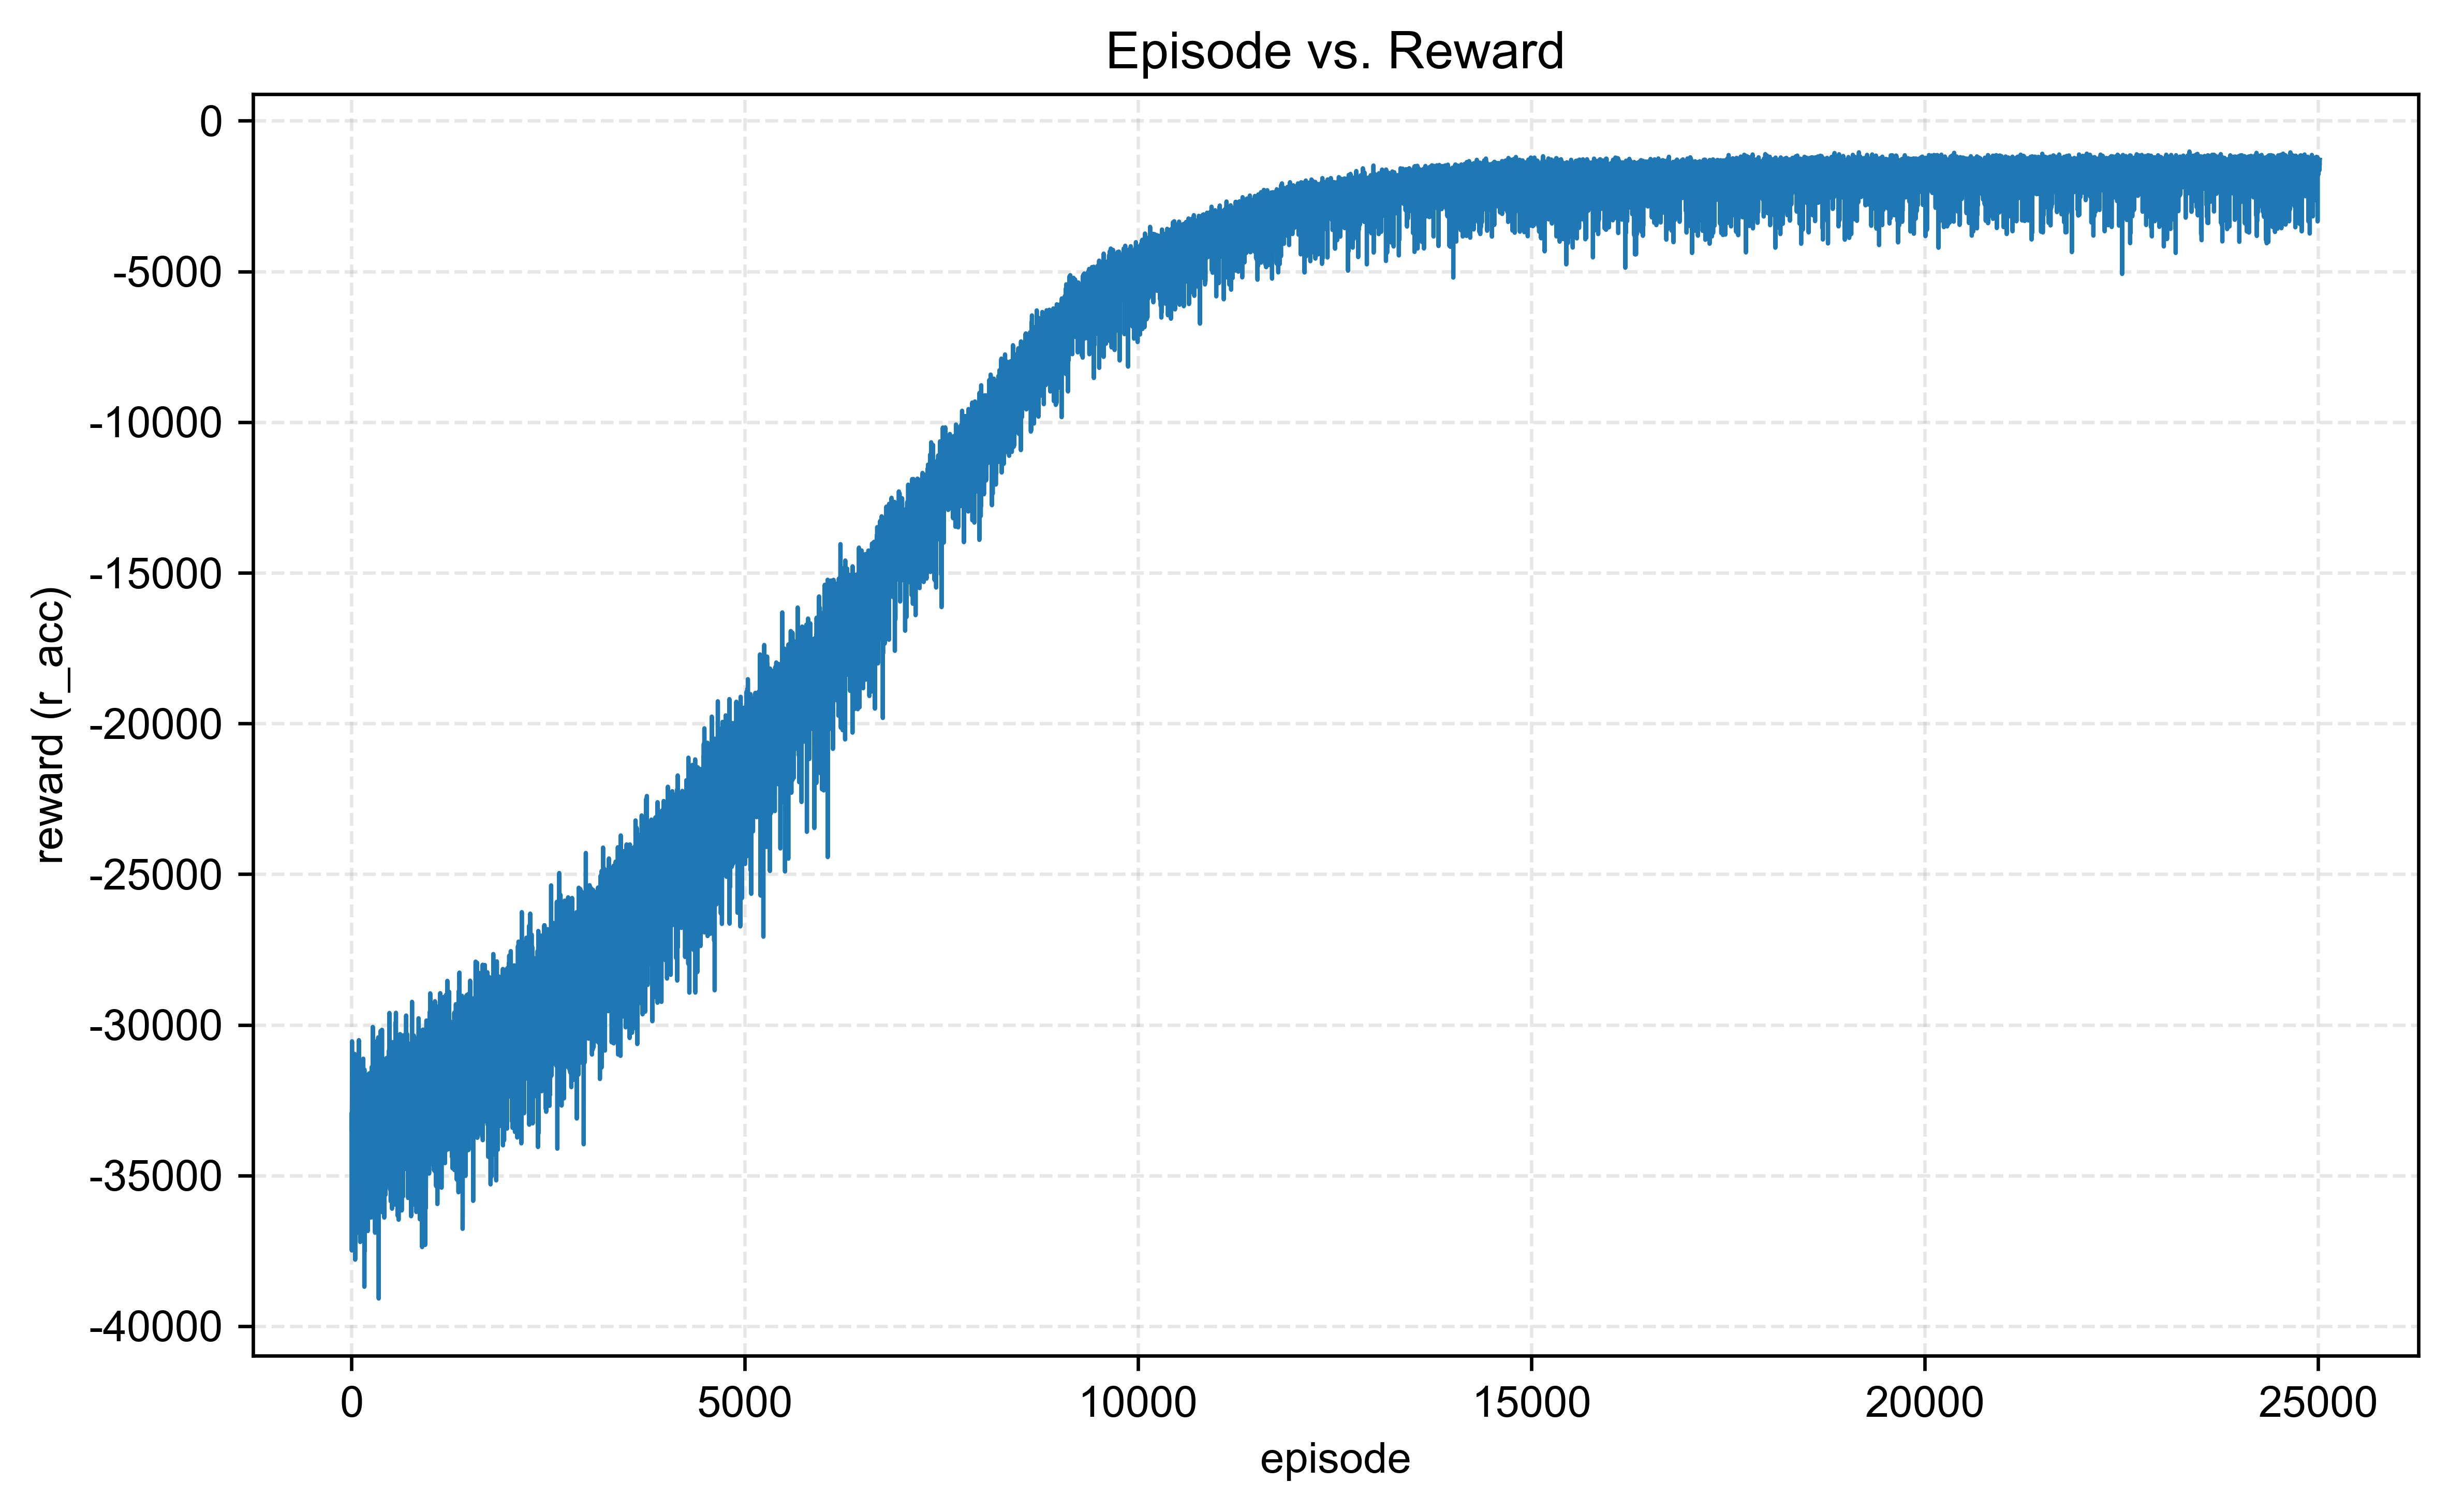

Source data for this figure (header and first rows):
episode, reward, r_acc
1, -33444, -33444
2, -32922, -32922
3, -37487, -37487
4, -32941, -32941
5, -32426, -32426
6, -30546, -30546
7, -36536, -36536
8, -33807, -33807
9, -33126, -33126
10, -35625, -35625
11, -36011, -36011
12, -32071, -32071
13, -34045, -34045
14, -33459, -33459
15, -32524, -32524
16, -32549, -32549
17, -34712, -34712
18, -34205, -34205
19, -34091, -34091
20, -35416, -35416
21, -34810, -34810
22, -34931, -34931
23, -33674, -33674
24, -31815, -31815
25, -33460, -33460
26, -32407, -32407
27, -32780, -32780
28, -34280, -34280
29, -33438, -33438
30, -35888, -35888
31, -34603, -34603
32, -34382, -34382
33, -33148, -33148
34, -35981, -35981
35, -33951, -33951
36, -32951, -32951
37, -33474, -33474
38, -35232, -35232
39, -30965, -30965
40, -33009, -33009
41, -33940, -33940
42, -35304, -35304
43, -33495, -33495
44, -34520, -34520
45, -32025, -32025
46, -37792, -37792
47, -35081, -35081
48, -33366, -33366
49, -34026, -34026
50, -37182, -37182
51, -32044, -32044
52, -33606, -33606
53, -31499, -31499
54, -33336, -33336
55, -35005, -35005
56, -34763, -34763
57, -36641, -36641
58, -35722, -35722
59, -34276, -34276
60, -32634, -32634
... 24,960 more rows
